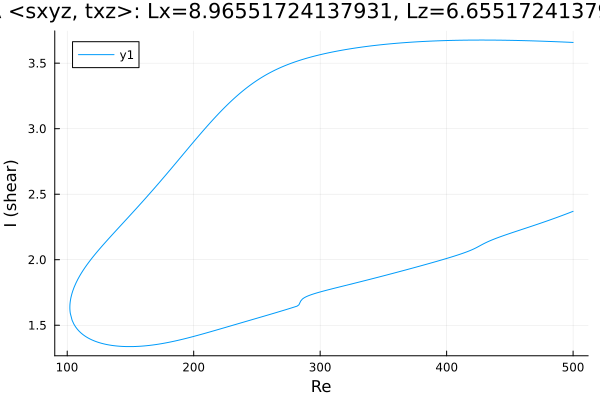

The table this chart was drawn from, first rows:
Re, shear
500.0, 3.658
499.5, 3.658
498.1, 3.659
496.7, 3.66
495.3, 3.66
493.8, 3.661
492.4, 3.661
491, 3.662
489.6, 3.663
488.2, 3.663
486.8, 3.664
485.4, 3.664
483.9, 3.665
482.5, 3.665
481.1, 3.666
479.7, 3.666
478.3, 3.667
476.9, 3.667
475.5, 3.668
474, 3.668
472.6, 3.669
471.2, 3.669
469.8, 3.67
469.5, 3.67
468.1, 3.67
466.7, 3.67
465.2, 3.671
463.8, 3.671
462.4, 3.672
461, 3.672
459.6, 3.672
458.2, 3.673
456.8, 3.673
455.3, 3.673
453.9, 3.674
452.5, 3.674
451.1, 3.674
449.7, 3.674
448.3, 3.675
446.9, 3.675
445.4, 3.675
444, 3.675
442.6, 3.675
441.2, 3.676
439.8, 3.676
438.4, 3.676
437, 3.676
435.5, 3.676
434.1, 3.676
432.7, 3.676
431.3, 3.676
429.9, 3.676
428.5, 3.676
427.1, 3.676
425.6, 3.676
424.2, 3.676
422.8, 3.676
421.4, 3.676
420, 3.676
418.6, 3.676
... 574 more rows
